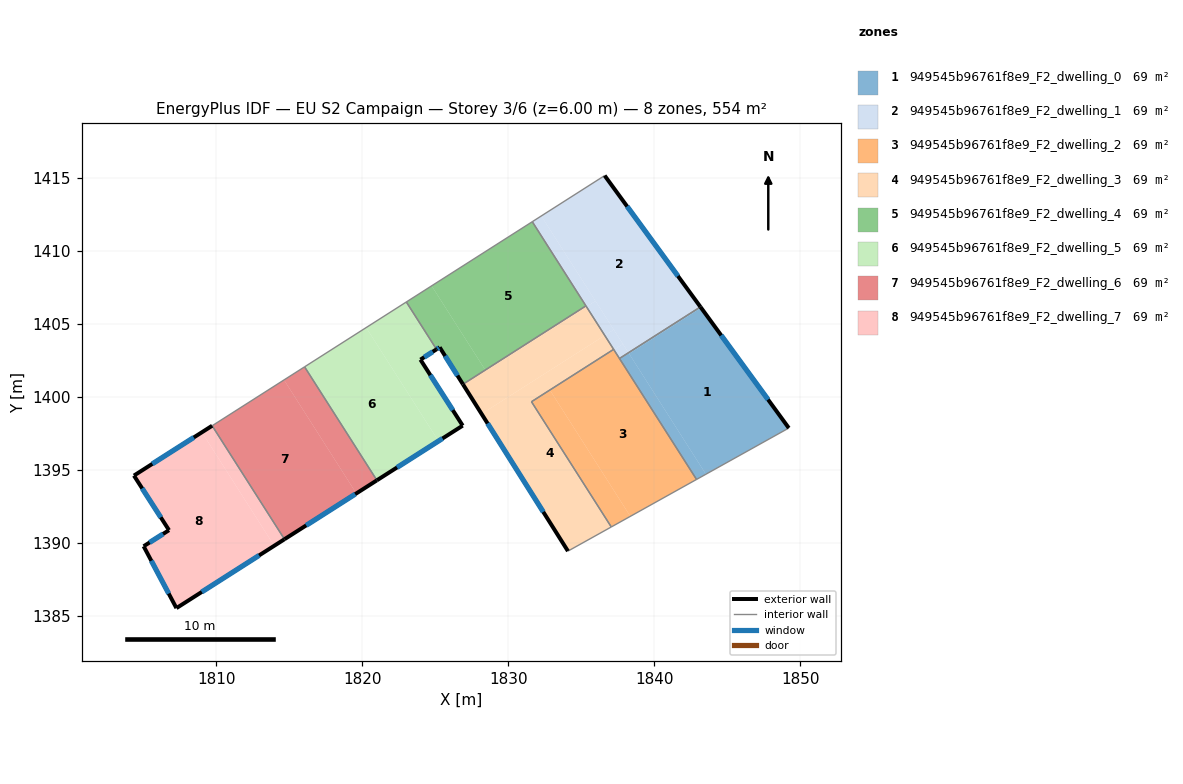
=== STOREY PLAN SPEC (per zone: floor XY polygon, exterior-wall plan segments, windows/doors) ===
zone 1: 949545b96761f8e9_F2_dwelling_0  (69.2 m²)
  floor: (1843.20, 1406.11) (1849.21, 1397.88) (1843.53, 1394.72) (1838.27, 1402.97)
  floor: (1838.22, 1403.04) (1843.53, 1394.72) (1842.89, 1394.36) (1837.60, 1402.64)
  floor: (1843.15, 1406.18) (1843.20, 1406.11) (1838.27, 1402.97) (1838.22, 1403.04)
  exterior wall: (1849.21, 1397.88) – (1843.15, 1406.18)  [10.3 m]
    window: (1847.78, 1399.83) – (1844.57, 1404.23)  [8.7 m²]
  interior walls: 3
zone 2: 949545b96761f8e9_F2_dwelling_1  (69.2 m²)
  floor: (1836.59, 1415.17) (1843.15, 1406.18) (1838.22, 1403.04) (1832.25, 1412.41)
  floor: (1832.25, 1412.41) (1835.96, 1406.58) (1835.34, 1406.19) (1831.63, 1412.01)
  floor: (1837.22, 1404.62) (1837.84, 1403.63) (1837.22, 1403.24) (1836.60, 1404.22)
  floor: (1835.96, 1406.58) (1837.22, 1404.62) (1836.60, 1404.22) (1835.34, 1406.19)
  floor: (1837.84, 1403.63) (1838.22, 1403.04) (1837.60, 1402.64) (1837.22, 1403.24)
  exterior wall: (1843.15, 1406.18) – (1836.59, 1415.17)  [11.1 m]
    window: (1841.61, 1408.29) – (1838.13, 1413.06)  [9.4 m²]
  interior walls: 5
zone 3: 949545b96761f8e9_F2_dwelling_2  (69.2 m²)
  floor: (1837.22, 1403.24) (1842.89, 1394.36) (1838.35, 1391.83) (1832.85, 1400.46)
  floor: (1837.22, 1403.24) (1832.85, 1400.46) (1838.35, 1391.83) (1837.04, 1391.10) (1831.58, 1399.68) (1837.21, 1403.27)
  interior walls: 5
zone 4: 949545b96761f8e9_F2_dwelling_3  (69.2 m²)
  floor: (1836.60, 1404.22) (1837.21, 1403.27) (1831.58, 1399.68) (1837.04, 1391.10) (1834.08, 1389.45) (1828.16, 1398.85)
  floor: (1835.34, 1406.19) (1836.60, 1404.22) (1828.16, 1398.85) (1826.88, 1400.88) (1828.41, 1401.85) (1828.45, 1401.79)
  floor: (1835.31, 1406.25) (1835.34, 1406.19) (1828.45, 1401.79) (1828.41, 1401.85)
  exterior wall: (1826.88, 1400.88) – (1834.08, 1389.45)  [13.5 m]
    window: (1828.57, 1398.19) – (1832.39, 1392.13)  [11.4 m²]
  interior walls: 5
zone 5: 949545b96761f8e9_F2_dwelling_4  (69.2 m²)
  floor: (1831.63, 1412.01) (1835.31, 1406.25) (1828.41, 1401.85) (1824.74, 1407.62)
  floor: (1824.74, 1407.62) (1828.41, 1401.85) (1826.88, 1400.88) (1825.29, 1403.41) (1825.07, 1403.27) (1823.01, 1406.51)
  exterior wall: (1825.29, 1403.41) – (1826.88, 1400.88)  [3.0 m]
    window: (1825.66, 1402.82) – (1826.51, 1401.47)  [2.5 m²]
  exterior wall: (1825.07, 1403.27) – (1825.29, 1403.41)  [0.3 m]
    window: (1825.12, 1403.30) – (1825.24, 1403.38)  [0.2 m²]
  interior walls: 4
zone 6: 949545b96761f8e9_F2_dwelling_5  (69.2 m²)
  floor: (1825.07, 1403.27) (1823.97, 1402.56) (1826.87, 1398.04) (1825.21, 1396.99) (1820.26, 1404.76) (1823.01, 1406.51)
  floor: (1820.26, 1404.76) (1825.21, 1396.99) (1820.99, 1394.30) (1816.04, 1402.07)
  exterior wall: (1823.97, 1402.56) – (1825.07, 1403.27)  [1.3 m]
    window: (1824.23, 1402.73) – (1824.81, 1403.10)  [1.1 m²]
  exterior wall: (1826.87, 1398.04) – (1823.97, 1402.56)  [5.4 m]
    window: (1826.19, 1399.11) – (1824.65, 1401.50)  [4.5 m²]
  exterior wall: (1820.99, 1394.30) – (1826.87, 1398.04)  [7.0 m]
    window: (1822.37, 1395.18) – (1825.49, 1397.16)  [5.9 m²]
  interior walls: 3
zone 7: 949545b96761f8e9_F2_dwelling_6  (69.2 m²)
  floor: (1816.04, 1402.07) (1820.99, 1394.30) (1819.58, 1393.40) (1814.63, 1401.17)
  floor: (1814.63, 1401.17) (1819.58, 1393.40) (1814.66, 1390.26) (1809.70, 1398.04)
  exterior wall: (1814.66, 1390.26) – (1820.99, 1394.30)  [7.5 m]
    window: (1816.15, 1391.21) – (1819.50, 1393.35)  [6.3 m²]
  interior walls: 3
zone 8: 949545b96761f8e9_F2_dwelling_7  (69.2 m²)
  floor: (1809.70, 1398.04) (1814.66, 1390.26) (1813.96, 1389.81) (1809.00, 1397.59)
  floor: (1809.00, 1397.59) (1813.96, 1389.81) (1807.26, 1385.54) (1805.01, 1389.78) (1806.75, 1390.88) (1804.35, 1394.62)
  exterior wall: (1804.35, 1394.62) – (1806.75, 1390.88)  [4.4 m]
    window: (1804.91, 1393.74) – (1806.18, 1391.76)  [3.8 m²]
  exterior wall: (1809.70, 1398.04) – (1804.35, 1394.62)  [6.4 m]
    window: (1808.45, 1397.23) – (1805.60, 1395.42)  [5.4 m²]
  exterior wall: (1807.26, 1385.54) – (1814.66, 1390.26)  [8.8 m]
    window: (1809.00, 1386.65) – (1812.92, 1389.15)  [7.4 m²]
  exterior wall: (1805.01, 1389.78) – (1807.26, 1385.54)  [4.8 m]
    window: (1805.54, 1388.79) – (1806.73, 1386.54)  [4.0 m²]
  exterior wall: (1806.75, 1390.88) – (1805.01, 1389.78)  [2.1 m]
    window: (1806.34, 1390.62) – (1805.42, 1390.04)  [1.7 m²]
  interior walls: 1

=== DERIVED (storey summary) ===
Building: EU S2 Campaign
Storey: 3 of 6  (floor level z = 6.00 m)
Storey gross floor area: 553.6 m²
Zones on this storey: 8
  - 949545b96761f8e9_F2_dwelling_0: floor 69.2 m²; exterior wall 10.3 m (30.8 m²); 1 window(s) 8.7 m²; WWR 28.1%
  - 949545b96761f8e9_F2_dwelling_1: floor 69.2 m²; exterior wall 11.1 m (33.4 m²); 1 window(s) 9.4 m²; WWR 28.1%
  - 949545b96761f8e9_F2_dwelling_2: floor 69.2 m²
  - 949545b96761f8e9_F2_dwelling_3: floor 69.2 m²; exterior wall 13.5 m (40.5 m²); 1 window(s) 11.4 m²; WWR 28.1%
  - 949545b96761f8e9_F2_dwelling_4: floor 69.2 m²; exterior wall 3.2 m (9.7 m²); 2 window(s) 2.7 m²; WWR 28.1%
  - 949545b96761f8e9_F2_dwelling_5: floor 69.2 m²; exterior wall 13.6 m (40.9 m²); 3 window(s) 11.5 m²; WWR 28.1%
  - 949545b96761f8e9_F2_dwelling_6: floor 69.2 m²; exterior wall 7.5 m (22.5 m²); 1 window(s) 6.3 m²; WWR 28.1%
  - 949545b96761f8e9_F2_dwelling_7: floor 69.2 m²; exterior wall 26.4 m (79.3 m²); 5 window(s) 22.3 m²; WWR 28.1%
Zone adjacency (shared interzone walls):
  - 949545b96761f8e9_F2_dwelling_0 ↔ 949545b96761f8e9_F2_dwelling_1
  - 949545b96761f8e9_F2_dwelling_0 ↔ 949545b96761f8e9_F2_dwelling_2
  - 949545b96761f8e9_F2_dwelling_1 ↔ 949545b96761f8e9_F2_dwelling_2
  - 949545b96761f8e9_F2_dwelling_1 ↔ 949545b96761f8e9_F2_dwelling_3
  - 949545b96761f8e9_F2_dwelling_1 ↔ 949545b96761f8e9_F2_dwelling_4
  - 949545b96761f8e9_F2_dwelling_2 ↔ 949545b96761f8e9_F2_dwelling_3
  - 949545b96761f8e9_F2_dwelling_3 ↔ 949545b96761f8e9_F2_dwelling_4
  - 949545b96761f8e9_F2_dwelling_4 ↔ 949545b96761f8e9_F2_dwelling_5
  - 949545b96761f8e9_F2_dwelling_5 ↔ 949545b96761f8e9_F2_dwelling_6
  - 949545b96761f8e9_F2_dwelling_6 ↔ 949545b96761f8e9_F2_dwelling_7